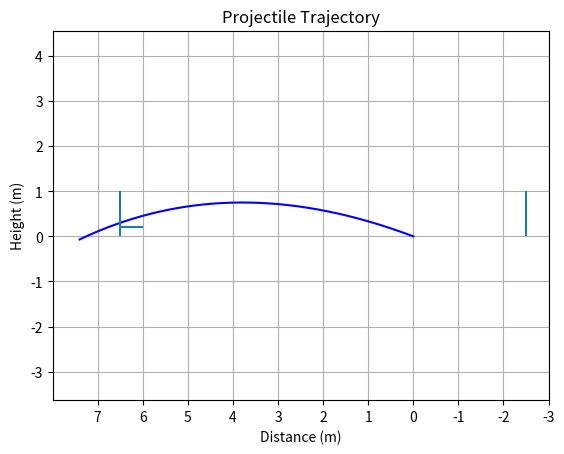

Source code (Python): (Note: this script raises an exception after producing the figure.)
import numpy as np
import matplotlib.pyplot as plt
from scipy.integrate import odeint
from scipy.optimize import minimize
import pandas as pd

class ProjectileMotion:
    def __init__(self, 
                 mass=0.27,          # kg (volleyball mass)
                 diameter=0.21,       # m (volleyball diameter)
                 drag_coefficient=0.88, # dimensionless 0.48
                 air_density=1.225):  # kg/m³ (at sea level, 15°C)
        
        self.mass = mass
        self.diameter = diameter
        self.area = np.pi * (diameter/2)**2  # cross-sectional area
        self.drag_coefficient = drag_coefficient
        self.air_density = air_density
        self.gravity = 9.81  # m/s²
        
    def drag_force(self, velocity):
        """Calculate drag force using F = 1/2 * ρ * v² * Cd * A"""
        velocity_magnitude = np.linalg.norm(velocity)
        if velocity_magnitude == 0:
            return np.zeros_like(velocity)
        
        drag_magnitude = (0.5 * self.air_density * velocity_magnitude**2 * 
                         self.drag_coefficient * self.area)
        
        # Drag force acts in opposite direction of velocity
        return -drag_magnitude * velocity / velocity_magnitude
    
    def derivatives(self, state, t):
        """Calculate derivatives for position and velocity"""
        # state = [x, y, vx, vy]
        vx, vy = state[2], state[3]
        velocity = np.array([vx, vy])
        
        # Calculate drag force
        drag_force = self.drag_force(velocity)
        
        # Acceleration components (F = ma)
        ax = drag_force[0] / self.mass
        ay = drag_force[1] / self.mass - self.gravity
        
        return [vx, vy, ax, ay]
    
    def simulate(self, initial_velocity, angle_degrees, time_span, dt=0.001):
        """
        Simulate projectile motion
        
        Parameters:
        - initial_velocity: speed in m/s
        - angle_degrees: launch angle in degrees
        - time_span: simulation duration in seconds
        - dt: time step in seconds
        """
        # Convert angle to radians
        angle = np.deg2rad(angle_degrees)
        
        # Initial conditions [x, y, vx, vy]
        initial_state = [0, 0,
                        initial_velocity * np.cos(angle),
                        initial_velocity * np.sin(angle)]
        
        # Time points
        t = np.arange(0, time_span, dt)
        
        # Solve ODE
        solution = odeint(self.derivatives, initial_state, t)
        
        return t, solution
    
    def objective(self, params, x_target, y_target, time_span, dt=0.01):
        initial_velocity, angle_degrees = params
        angle = np.deg2rad(angle_degrees)
        
        x1, y1 = x_target, y_target

        initial_state = [0, 0,
                        initial_velocity * np.cos(angle),
                        initial_velocity * np.sin(angle)]
        
        t = np.arange(0, time_span, dt)

        solution = odeint(self.derivatives, initial_state, t)

        xT, yT = solution[-1][0], solution[-1][1]
        return (xT - x1)**2 + (yT - y1)**2  # squared distance error


    def find_objective(self, v0_guess, x_target, y_target, t):
        result = minimize(self.objective,
                        v0_guess,
                        args=(x_target, y_target, t),
                        method='SLSQP')
        return result

    def plot_trajectory(self, t, solution, show_velocity=True):
        """Plot the trajectory and optionally show velocity vectors"""
        fig, (ax1, ax2) = plt.subplots(2, 1, figsize=(15, 12))
        # ax1 = plt.subplot()
        
        # Trajectory plot
        ax1.plot(solution[:, 0], solution[:, 1], 'b*', label='Trajectory')
        ax1.set_xlabel('Distance (m)')
        ax1.set_ylabel('Height (m)')
        ax1.set_title('Projectile Trajectory')
        ax1.grid(True)
        ax1.axis('equal')
        ax1.set_xlim([-3,8])
        ax1.set_xticks(range(-3, 8))
        ax1.vlines([-2.5, 6.5], 0, 1)
        ax1.hlines([0.2], 6, 6.5)
        ax1.invert_xaxis()
        img = plt.imread("Volleyball_Shoot_Processed.png")

        img_height = 8
        img_width = img_height*16/9

        img_pos = [-5, -5.5]
        print(img_width)

        ax1.imshow(img, extent=[img_pos[0]+img_width, img_pos[0], img_pos[1], img_pos[1]+img_height], alpha=0.6)
        
        # if show_velocity:
        #     # Plot velocity vectors at regular intervals
        #     skip = len(t) // 20  # Show ~20 vectors
        #     for i in range(0, len(t), skip):
        #         ax1.quiver(solution[i, 0], solution[i, 1],
        #                   solution[i, 2], solution[i, 3],
        #                   angles='xy', scale_units='xy', scale=50,
        #                   color='r', alpha=0.3)
        
        # Velocity components plot
        ax2.plot(solution[:, 0], solution[:, 2], 'r-', label='Horizontal velocity')
        ax2.plot(solution[:, 0], solution[:, 3], 'g-', label='Vertical velocity')
        ax2.plot(solution[:, 0], (abs(solution[:, 2])**2 + abs(solution[:, 3])**2)**0.5, 'b-', label='ABS velocity')
        ax2.set_xlabel('POS (s)')
        ax2.set_ylabel('Velocity (m/s)')
        ax2.set_title('Velocity Components')
        ax2.grid(True)
        ax2.legend()
        
        plt.tight_layout()
        # return fig# , (ax1, ax2)
        # return ax1


    def in_hitting_window(self, row, target):
        """
        Check if position is within a windshield wiper shaped hitting window.
        
        Parameters:
        - row: DataFrame row with 'x' and 'y' coordinates
        - target: target position [x, y] (apex of the wiper)
        - wiper_angle_degrees: angular width of the wiper in degrees (default 60°)
        - wiper_radius: radius of the wiper (uses global hitting_radius if None)
        """

        wiper_radius_outer = 1
        wiper_radius_inner = 0.6
        wiper_angle_degrees = 60
        wiper_offset_top = 0.1

        # wiper_base = target - np.array([0, wiper_radius_outer - wiper_radius_inner - wiper_offset_top])
        wiper_center = target - np.array([0, wiper_radius_outer - wiper_offset_top])
            
        x = row["x"]
        y = row["y"]
        pos = np.array([x, y])
        
        # print(wiper_base)
        # print(np.linalg.norm(pos - wiper_base))
        # # Calculate distance from target
        distance = np.linalg.norm(pos - wiper_center)

        # # If too far, definitely not in window
        # if distance > wiper_radius_outer:
        #     return False
            
        # # If at the target, definitely in window
        # if distance == 0:
        #     return True
            
        # # Calculate angle from target to position
        # # Vector from target to position
        direction_vector = pos - wiper_center
        print(f"direction_vector {direction_vector}")

        
        # # Calculate angle in radians (0° = straight up, positive = clockwise)
        # print(type(direction_vector))
        angle_rad = np.arctan(abs(direction_vector[1]/direction_vector[0]))
        angle_degrees = abs(np.degrees(angle_rad)-90)
        # print(f"angle_degrees {angle_degrees}")
        
        # # Normalize angle to [0, 360) range
        # if angle_degrees < 0:
        #     angle_degrees += 360
            
        # Check if angle is within the wiper range
        # Wiper is centered around 0° (straight up) and extends ±wiper_angle_degrees/2
        half_angle = wiper_angle_degrees / 2
        print(f"half angle {half_angle}")
        print(f"angle_degrees {angle_degrees}")
        print(f"distance from base {np.linalg.norm(pos - wiper_center)}")
        print(f"{wiper_radius_inner} {wiper_radius_outer}")
        print(f"{wiper_radius_inner <= np.linalg.norm(pos - wiper_center) <= wiper_radius_outer}")
        
        # return False
        return (abs(angle_degrees) <= half_angle and 
                wiper_radius_inner <= np.linalg.norm(pos - wiper_center) <= wiper_radius_outer)

# Example usage
if __name__ == "__main__":
    # Create projectile instance (using volleyball properties)
    proj = ProjectileMotion(drag_coefficient = 0.48)
    
    # Cd = 0.48
    # rho = 1.225
    # A = 0.0346
    # m = 0.27

    time_span = 0.7 #1.08, 1.4
    time_past_span = 0.1

    target = np.array([6.5, 0.3])
    hitting_radius = 0.1 # meters

    result = proj.find_objective([10,40], target[0], target[1], time_span)
    # print(result)
    # print("end result")

    initial_velocity, angle = result.x[0], result.x[1]
    # Run simulation
    t, solution = proj.simulate(initial_velocity, angle, time_span + time_past_span, dt = 0.0001)

 

    # proj.plot_trajectory(t, solution, show_velocity=True)
    fig, (ax1) = plt.subplots(1, 1) #, figsize=(15, 12)
    # ax1 = plt.subplot()
    
    # Trajectory plot
    ax1.plot(solution[:, 0], solution[:, 1], 'b-', label='Trajectory')
    ax1.set_xlabel('Distance (m)')
    ax1.set_ylabel('Height (m)')
    ax1.set_title('Projectile Trajectory')
    ax1.grid(True)
    ax1.axis('equal')
    ax1.set_xlim([-3,8])
    ax1.set_xticks(range(-3, 8))
    ax1.vlines([-2.5, 6.5], 0, 1)
    ax1.hlines([0.2], 6, 6.5)
    ax1.invert_xaxis()
    img = plt.imread("Volleyball_Shoot_Processed.png")

    img_height = 8
    img_width = img_height*16/9

    img_pos = [-5, -5.5]
    
    df_sol = pd.DataFrame.from_dict(dict(zip(["x", "y", "dx", "dy"], solution.T)), orient='columns')
    df_sol["time"] = t
    # print(df_sol)
    # df_sol_window = df_sol[df_sol.apply(proj.in_hitting_window, axis=1, args=target)]
    df_sol_window = df_sol[df_sol.apply(proj.in_hitting_window, axis=1, args=(target,))]  # windshield wiper shape
    print(f"Points in wiper window: {len(df_sol_window)}")
    print(f"Total trajectory points: {len(df_sol)}")

    if len(df_sol_window) > 0:
        max_t = df_sol_window.loc[df_sol_window['time'].idxmax()]
        min_t = df_sol_window.loc[df_sol_window['time'].idxmin()]
        
        if max_t is not None and min_t is not None:
            print(max_t)
            print(min_t)
            time_in_window = max_t['time'] - min_t['time']
            print(f"Time in window: {time_in_window:.4f}s")
        else:
            print("No valid window found")

    ax1.imshow(img, extent=[img_pos[0]+img_width, img_pos[0], img_pos[1], img_pos[1]+img_height], alpha=0.6)
    
    # Draw the hitting window (windshield wiper shape)
    def draw_hitting_window(ax, target, wiper_radius_outer=1, wiper_radius_inner=0.6, 
                           wiper_angle_degrees=60, wiper_offset_top=0.1, num_points=100):
        """Draw the windshield wiper hitting window"""
        wiper_base = target - np.array([0, wiper_radius_outer - wiper_offset_top])
        half_angle = wiper_angle_degrees / 2
        
        # Create angles for the wiper arc
        angles = np.linspace(-half_angle, half_angle, num_points)
        
        # Outer arc
        outer_x = wiper_base[0] + wiper_radius_outer * np.sin(np.radians(angles))
        outer_y = wiper_base[1] + wiper_radius_outer * np.cos(np.radians(angles))
        
        # Inner arc
        inner_x = wiper_base[0] + wiper_radius_inner * np.sin(np.radians(angles))
        inner_y = wiper_base[1] + wiper_radius_inner * np.cos(np.radians(angles))
        
        # Create the wiper shape by connecting outer and inner arcs
        wiper_x = np.concatenate([outer_x, inner_x[::-1]])
        wiper_y = np.concatenate([outer_y, inner_y[::-1]])
        
        # Plot the wiper shape
        ax.fill(wiper_x, wiper_y, alpha=0.3, color='red', label='Hitting Window')
        ax.plot(wiper_x, wiper_y, 'r-', linewidth=0.5)
        
        # Mark the target
        ax.plot(target[0], target[1], 'ro', markersize=2, label='Target')
        
        # Mark the wiper base
        ax.plot(wiper_base[0], wiper_base[1], 'bo', markersize=2, label='Wiper Base')
    
    # Draw the hitting window
    draw_hitting_window(ax1, target)
    ax1.legend()

    plt.show()
